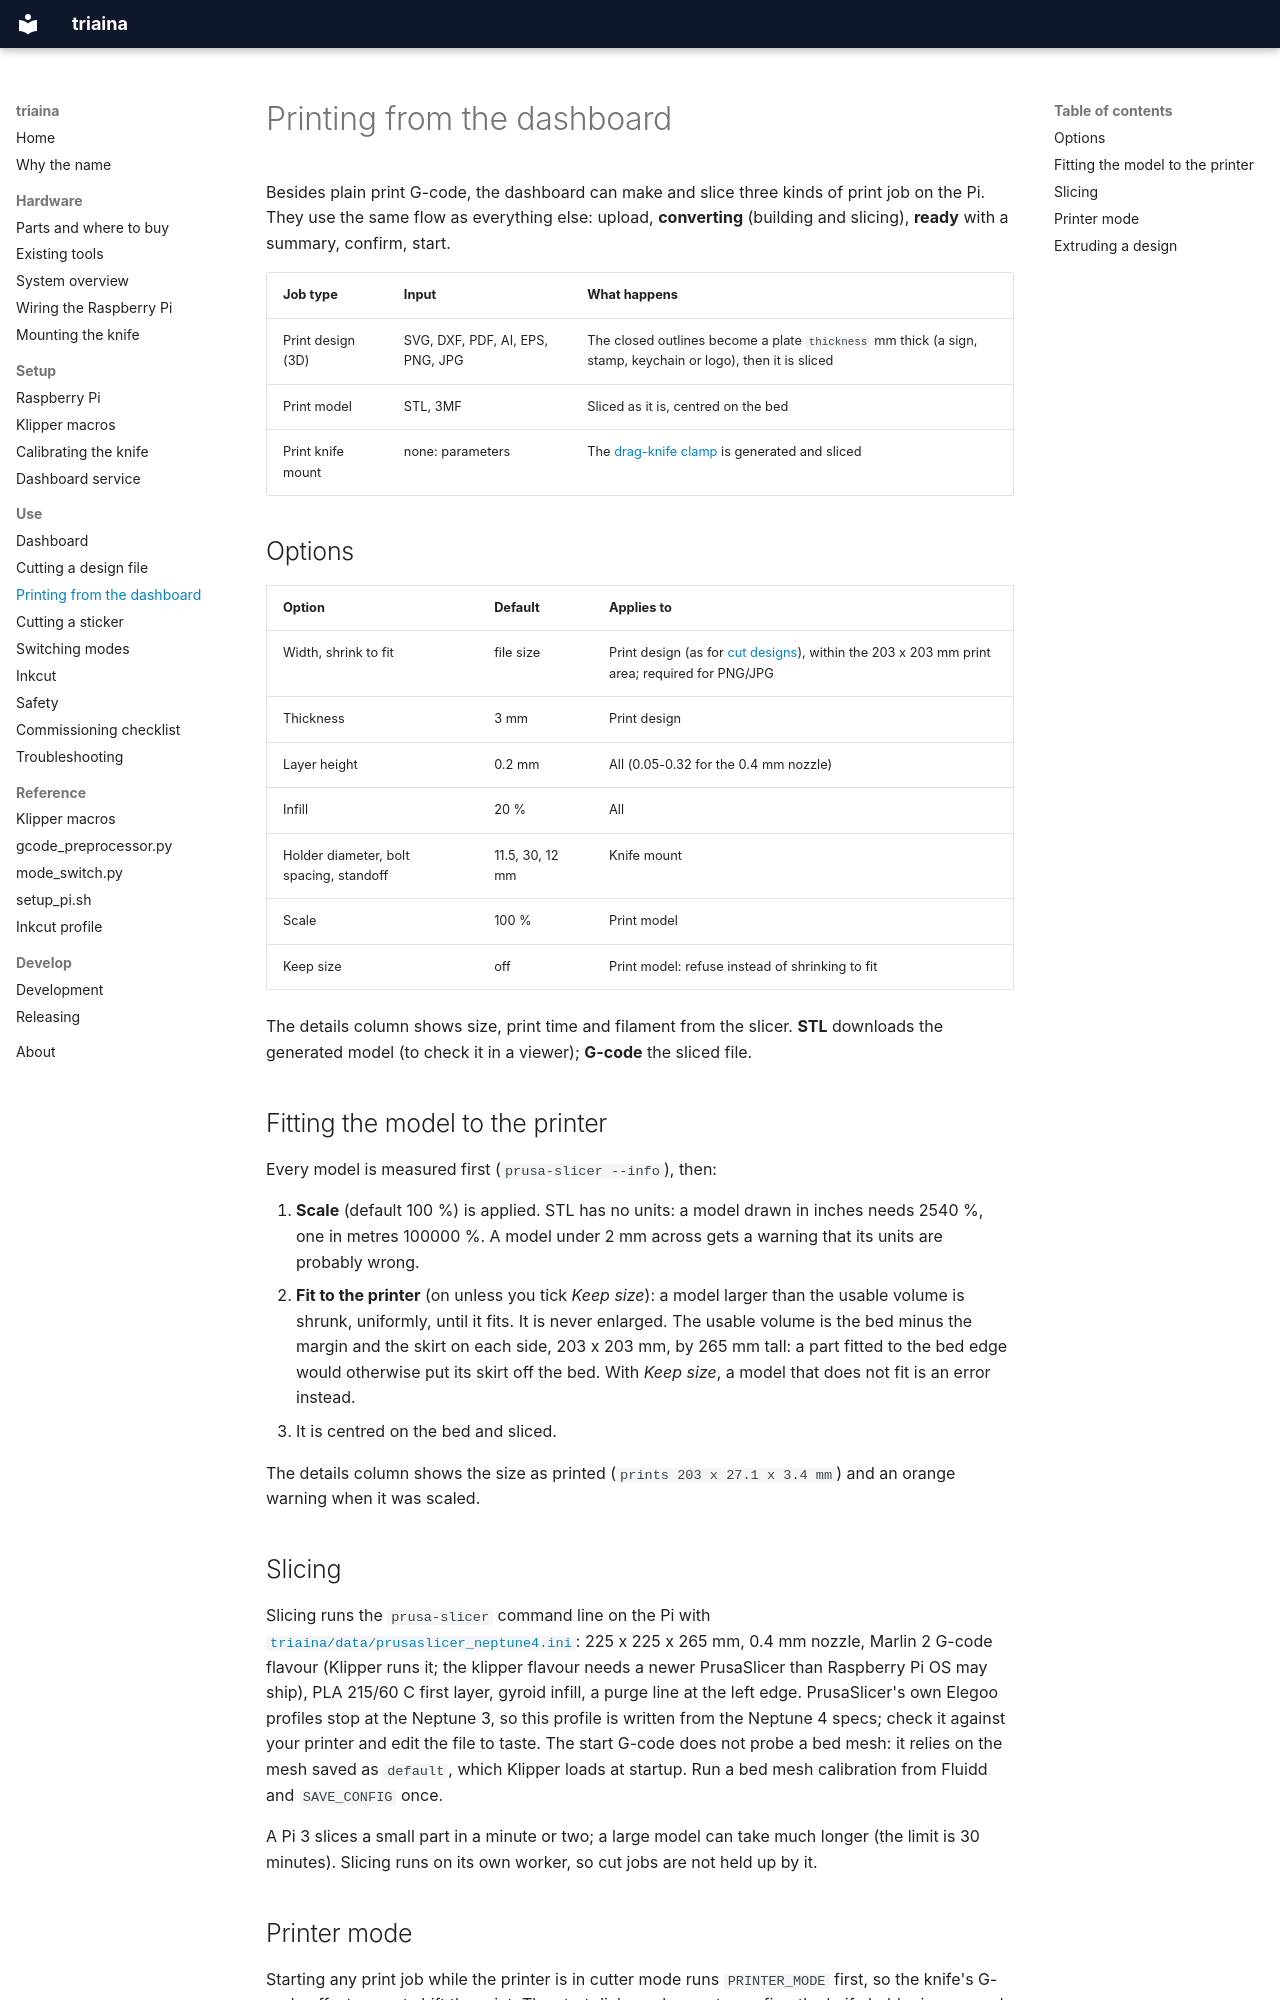

repository: nikolareljin/triaina · page: use/printing/index.html · generator: mkdocs

# Printing from the dashboard

Besides plain print G-code, the dashboard can make and slice three kinds of
print job on the Pi. They use the same flow as everything else: upload,
**converting** (building and slicing), **ready** with a summary, confirm, start.

| Job type | Input | What happens |
|---|---|---|
| Print design (3D) | SVG, DXF, PDF, AI, EPS, PNG, JPG | The closed outlines become a plate `thickness` mm thick (a sign, stamp, keychain or logo), then it is sliced |
| Print model | STL, 3MF | Sliced as it is, centred on the bed |
| Print knife mount | none: parameters | The [drag-knife clamp](../hardware/knife-mount.md) is generated and sliced |

## Options

| Option | Default | Applies to |
|---|---|---|
| Width, shrink to fit | file size | Print design (as for [cut designs](designs.md)), within the 203 x 203 mm print area; required for PNG/JPG |
| Thickness | 3 mm | Print design |
| Layer height | 0.2 mm | All (0.05-0.32 for the 0.4 mm nozzle) |
| Infill | 20 % | All |
| Holder diameter, bolt spacing, standoff | 11.5, 30, 12 mm | Knife mount |
| Scale | 100 % | Print model |
| Keep size | off | Print model: refuse instead of shrinking to fit |

The details column shows size, print time and filament from the slicer. **STL**
downloads the generated model (to check it in a viewer); **G-code** the sliced
file.

## Fitting the model to the printer

Every model is measured first (`prusa-slicer --info`), then:

1. **Scale** (default 100 %) is applied. STL has no units: a model drawn in
   inches needs 2540 %, one in metres 100000 %. A model under 2 mm across gets a
   warning that its units are probably wrong.
2. **Fit to the printer** (on unless you tick *Keep size*): a model larger than
   the usable volume is shrunk, uniformly, until it fits. It is never enlarged.
   The usable volume is the bed minus the margin and the skirt on each side,
   203 x 203 mm, by 265 mm tall: a part fitted to the bed edge would otherwise
   put its skirt off the bed. With *Keep size*, a model that does not fit is an
   error instead.
3. It is centred on the bed and sliced.

The details column shows the size as printed (`prints 203 x 27.1 x 3.4 mm`)
and an orange warning when it was scaled.

## Slicing

Slicing runs the `prusa-slicer` command line on the Pi with
[`triaina/data/prusaslicer_neptune4.ini`](https://github.com/nikolareljin/triaina/blob/main/triaina/data/prusaslicer_neptune4.ini):
225 x 225 x 265 mm, 0.4 mm nozzle, Marlin 2 G-code flavour (Klipper runs it; the
klipper flavour needs a newer PrusaSlicer than Raspberry Pi OS may ship), PLA
215/60 C first layer,
gyroid infill, a purge line at the left edge. PrusaSlicer's own Elegoo profiles
stop at the Neptune 3, so this profile is written from the Neptune 4 specs;
check it against your printer and edit the file to taste. The start G-code does
not probe a bed mesh: it relies on the mesh saved as `default`, which Klipper
loads at startup. Run a bed mesh calibration from Fluidd and `SAVE_CONFIG`
once.

A Pi 3 slices a small part in a minute or two; a large model can take much
longer (the limit is 30 minutes). Slicing runs on its own worker, so cut jobs
are not held up by it.
